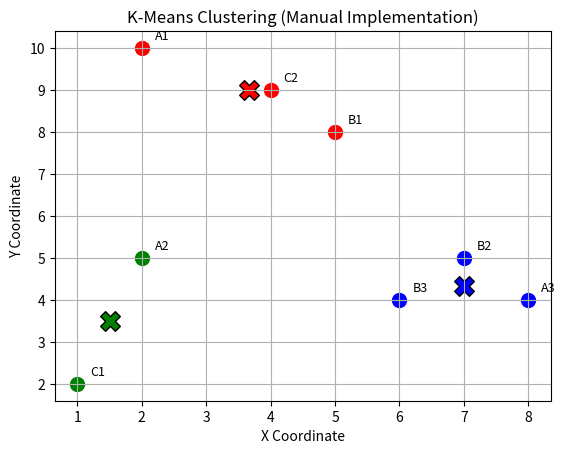

The matplotlib source for this figure:
import numpy as np
import matplotlib.pyplot as plt

points = {
    "A1": (2, 10),
    "A2": (2, 5),
    "A3": (8, 4),
    "B1": (5, 8),
    "B2": (7, 5),
    "B3": (6, 4),
    "C1": (1, 2),
    "C2": (4, 9)
}

labels = list(points.keys())
data = np.array(list(points.values()))

centers = np.array([points["A1"], points["B1"], points["C1"]], dtype=float)

def assign_clusters(data, centers):
    clusters = []
    for p in data:
        distances = np.linalg.norm(p - centers, axis=1)
        cluster = np.argmin(distances)
        clusters.append(cluster)
    return np.array(clusters)

def compute_new_centers(data, clusters, k):
    new_centers = []
    for i in range(k):
        cluster_points = data[clusters == i]
        if len(cluster_points) > 0:
            new_centers.append(np.mean(cluster_points, axis=0))
        else:
            new_centers.append([0,0])
    return np.array(new_centers)

clusters_first = assign_clusters(data, centers)
centers_first = compute_new_centers(data, clusters_first, 3)

print("Cluster centers after first round:")
print(centers_first)

centers_final = centers_first.copy()
while True:
    clusters = assign_clusters(data, centers_final)
    new_centers = compute_new_centers(data, clusters, 3)
    if np.allclose(new_centers, centers_final):
        break
    centers_final = new_centers

print("\nFinal cluster centers:")
print(centers_final)

print("\nFinal clusters:")
for lbl, cluster in zip(labels, clusters):
    print(f"{lbl} -> Cluster {cluster}")

colors = ['red', 'blue', 'green']

for i, point in enumerate(data):
    plt.scatter(point[0], point[1], color=colors[clusters[i]], s=100)
    plt.text(point[0]+0.2, point[1]+0.2, labels[i], fontsize=9)

for i, center in enumerate(centers_final):
    plt.scatter(center[0], center[1], color=colors[i], marker='X', s=200, edgecolor='black')

plt.xlabel('X Coordinate')
plt.ylabel('Y Coordinate')
plt.title('K-Means Clustering (Manual Implementation)')
plt.grid(True)
plt.savefig("kmeans_manual_plot.png")
print("\nPlot saved as kmeans_manual_plot.png")
